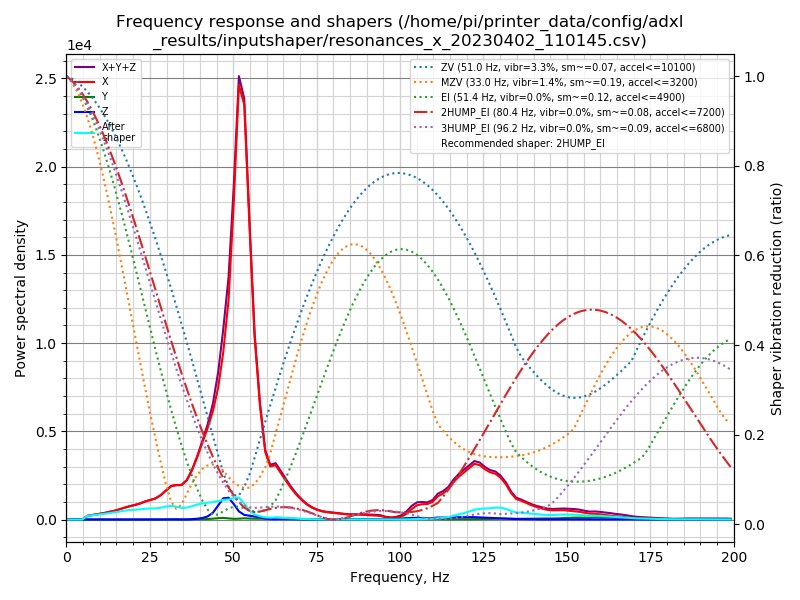

Values plotted in this chart, from the file beside it:
freq, psd_x, psd_y, psd_z, psd_xyz
0.0, 3.608e+02, 7.932e+00, 2.098e+01, 3.897e+02
1.6, 2.186e+02, 2.208e+01, 4.806e+01, 2.888e+02
3.1, 3.349e+01, 2.499e+01, 5.008e+01, 1.086e+02
4.7, 3.919e+02, 2.331e+01, 4.910e+01, 4.643e+02
6.3, 1.295e+03, 2.168e+01, 5.022e+01, 1.367e+03
7.8, 2.001e+03, 2.309e+01, 5.226e+01, 2.076e+03
9.4, 2.895e+03, 2.488e+01, 5.121e+01, 2.972e+03
11.0, 3.896e+03, 2.456e+01, 5.409e+01, 3.975e+03
12.5, 5.200e+03, 2.310e+01, 5.310e+01, 5.276e+03
14.1, 6.848e+03, 2.379e+01, 4.732e+01, 6.919e+03
15.7, 8.923e+03, 2.465e+01, 4.546e+01, 8.993e+03
17.2, 1.138e+04, 2.635e+01, 5.086e+01, 1.146e+04
18.8, 1.407e+04, 2.600e+01, 5.012e+01, 1.415e+04
20.4, 1.679e+04, 2.656e+01, 5.296e+01, 1.687e+04
22.0, 1.992e+04, 3.014e+01, 5.822e+01, 2.001e+04
23.5, 2.399e+04, 3.637e+01, 6.185e+01, 2.409e+04
25.1, 2.793e+04, 4.085e+01, 8.416e+01, 2.805e+04
26.7, 3.201e+04, 3.490e+01, 1.223e+02, 3.217e+04
28.2, 3.884e+04, 3.128e+01, 1.607e+02, 3.903e+04
29.8, 4.878e+04, 3.599e+01, 2.639e+02, 4.908e+04
31.4, 5.967e+04, 4.098e+01, 4.668e+02, 6.018e+04
32.9, 6.403e+04, 6.868e+01, 4.414e+02, 6.454e+04
34.5, 6.754e+04, 9.324e+01, 2.549e+02, 6.789e+04
36.1, 8.080e+04, 1.332e+02, 2.798e+02, 8.121e+04
37.6, 1.044e+05, 2.527e+02, 7.914e+02, 1.055e+05
39.2, 1.388e+05, 4.460e+02, 1.856e+03, 1.411e+05
40.8, 1.789e+05, 7.469e+02, 3.659e+03, 1.833e+05
42.3, 2.193e+05, 1.234e+03, 7.367e+03, 2.279e+05
43.9, 2.701e+05, 2.170e+03, 1.694e+04, 2.892e+05
45.5, 3.417e+05, 3.582e+03, 3.645e+04, 3.817e+05
47.0, 4.459e+05, 4.364e+03, 5.680e+04, 5.071e+05
48.6, 6.059e+05, 3.373e+03, 6.020e+04, 6.695e+05
50.2, 9.119e+05, 1.992e+03, 4.380e+04, 9.577e+05
51.7, 1.276e+06, 2.606e+03, 2.390e+04, 1.302e+06
53.3, 1.256e+06, 3.775e+03, 1.408e+04, 1.274e+06
54.9, 9.084e+05, 3.322e+03, 1.180e+04, 9.235e+05
56.4, 5.851e+05, 2.635e+03, 9.794e+03, 5.976e+05
58.0, 3.765e+05, 2.770e+03, 6.456e+03, 3.857e+05
59.6, 2.283e+05, 2.842e+03, 3.381e+03, 2.345e+05
61.1, 1.844e+05, 4.110e+03, 1.370e+03, 1.899e+05
62.7, 1.932e+05, 6.270e+03, 1.128e+03, 2.006e+05
64.3, 1.687e+05, 6.126e+03, 1.695e+03, 1.765e+05
65.9, 1.430e+05, 4.884e+03, 1.661e+03, 1.495e+05
67.4, 1.189e+05, 3.833e+03, 1.487e+03, 1.242e+05
69.0, 9.613e+04, 2.814e+03, 1.229e+03, 1.002e+05
70.6, 7.710e+04, 2.012e+03, 9.904e+02, 8.010e+04
72.1, 6.107e+04, 1.499e+03, 8.743e+02, 6.344e+04
73.7, 4.900e+04, 1.088e+03, 6.087e+02, 5.069e+04
75.3, 4.059e+04, 7.213e+02, 5.209e+02, 4.183e+04
76.8, 3.510e+04, 5.218e+02, 6.022e+02, 3.622e+04
78.4, 3.198e+04, 6.909e+02, 8.199e+02, 3.349e+04
80.0, 3.020e+04, 8.131e+02, 8.474e+02, 3.186e+04
81.5, 2.800e+04, 7.396e+02, 6.837e+02, 2.942e+04
83.1, 2.592e+04, 5.947e+02, 6.244e+02, 2.714e+04
84.7, 2.407e+04, 5.878e+02, 7.432e+02, 2.540e+04
86.2, 2.354e+04, 6.648e+02, 1.268e+03, 2.547e+04
87.8, 2.424e+04, 8.539e+02, 2.160e+03, 2.725e+04
89.4, 2.334e+04, 9.812e+02, 2.698e+03, 2.702e+04
90.9, 2.174e+04, 9.405e+02, 2.863e+03, 2.554e+04
92.5, 2.085e+04, 1.077e+03, 3.016e+03, 2.495e+04
... 68 more rows
